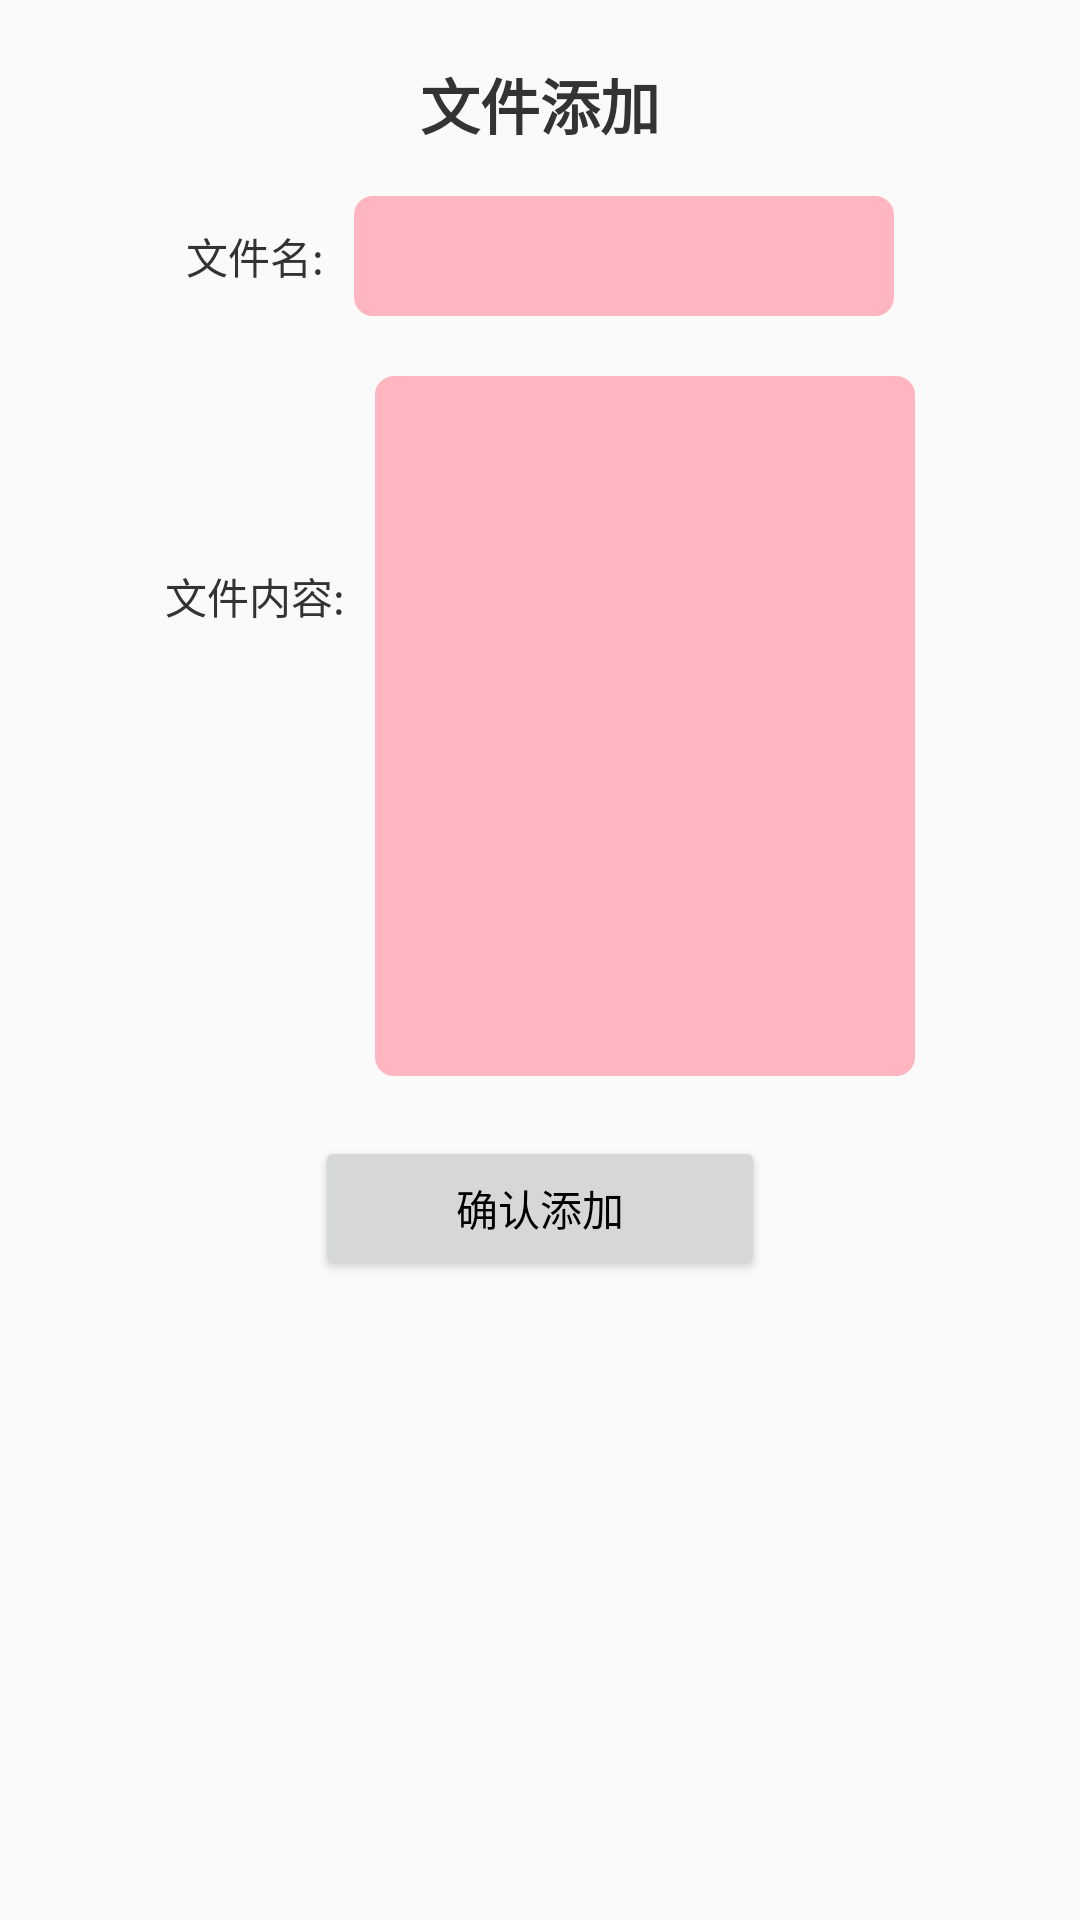

Layout XML and referenced resources for this Android screen:
<!-- AndroidManifest.xml: application theme AppTheme -->
<!-- res/layout/custom_dialog.xml -->
<?xml version="1.0" encoding="utf-8"?>
<LinearLayout xmlns:android="http://schemas.android.com/apk/res/android"
    android:layout_width="350dp"
    android:layout_height="wrap_content"
    xmlns:tools="http://schemas.android.com/tools"
    android:minWidth="260dp"
    android:padding="20dp"
    android:background="@drawable/round_box"
    android:orientation="vertical">

    <TextView
        android:id="@+id/title"
        android:layout_width="wrap_content"
        android:layout_height="wrap_content"
        android:layout_gravity="center"
        android:layout_marginLeft="16dp"
        android:layout_marginRight="16dp"
        android:layout_marginBottom="16dp"
        android:gravity="center"
        android:text="文件添加"
        android:textStyle="bold"
        android:textColor="#333333"
        android:textSize="20sp" />
    <LinearLayout
        android:gravity="center"
        android:layout_width="match_parent"
        android:layout_height="wrap_content">
        <TextView
            android:text="文件名:"
            android:textColor="#333333"
            android:textSize="14sp"
            android:layout_width="wrap_content"
            android:layout_height="wrap_content"/>
        <EditText
            android:background="@drawable/edt_round_box"
            android:id="@+id/edt_fileName"
            tools:text="aaa"
            android:textColor="@color/black"
            android:textSize="18sp"
            android:paddingLeft="10dp"
            android:layout_marginLeft="10dp"
            android:layout_width="180dp"
            android:layout_height="40dp"/>
    </LinearLayout>

    <LinearLayout
        android:layout_marginTop="20dp"
        android:gravity="center_horizontal"
        android:layout_width="match_parent"
        android:layout_height="wrap_content">
        <TextView
            android:layout_marginTop="50dp"
            android:text="文件内容:"
            android:textColor="#333333"
            android:textSize="14sp"
            android:layout_width="wrap_content"
            android:layout_height="wrap_content"/>
        <EditText
            android:id="@+id/edt_content"
            android:gravity="top"
            android:padding="10dp"
            tools:text="aaadasfdsga"
            android:textColor="@color/black"
            android:textSize="18sp"
            android:lines="10"
            android:background="@drawable/edt_round_box"
            android:layout_marginLeft="10dp"
            android:layout_width="180dp"
            android:layout_height="wrap_content"/>
    </LinearLayout>

    <Button
        android:id="@+id/btn_add_file"
        android:layout_gravity="center_horizontal"
        android:layout_marginTop="20dp"
        android:text="确认添加"
        android:textColor="@color/black"
        android:layout_width="150dp"
        android:layout_height="wrap_content"/>
</LinearLayout>
<!-- resources referenced by this layout -->
<resources>
  <color name="black">#000000</color>
  <!-- drawable edt_round_box (drawable) -->
  <?xml version="1.0" encoding="utf-8"?>
  <shape xmlns:android="http://schemas.android.com/apk/res/android">
      <solid android:color="@color/lightPink" />
      <stroke
          android:width="0.8dp"
          android:color="@color/lightPink" />
      
      <corners android:radius="6dp" />
  </shape>
  <style name="AppTheme" parent="Theme.AppCompat.Light.NoActionBar">
          
          <item name="colorPrimary">@color/colorPrimary</item>
          <item name="colorPrimaryDark">@color/colorPrimaryDark</item>
          <item name="colorAccent">@color/colorAccent</item>
      </style>
  <color name="lightPink">#FFB6C1</color>
  <color name="colorPrimary">#008577</color>
  <color name="colorPrimaryDark">#00574B</color>
  <color name="colorAccent">#D81B60</color>
</resources>
